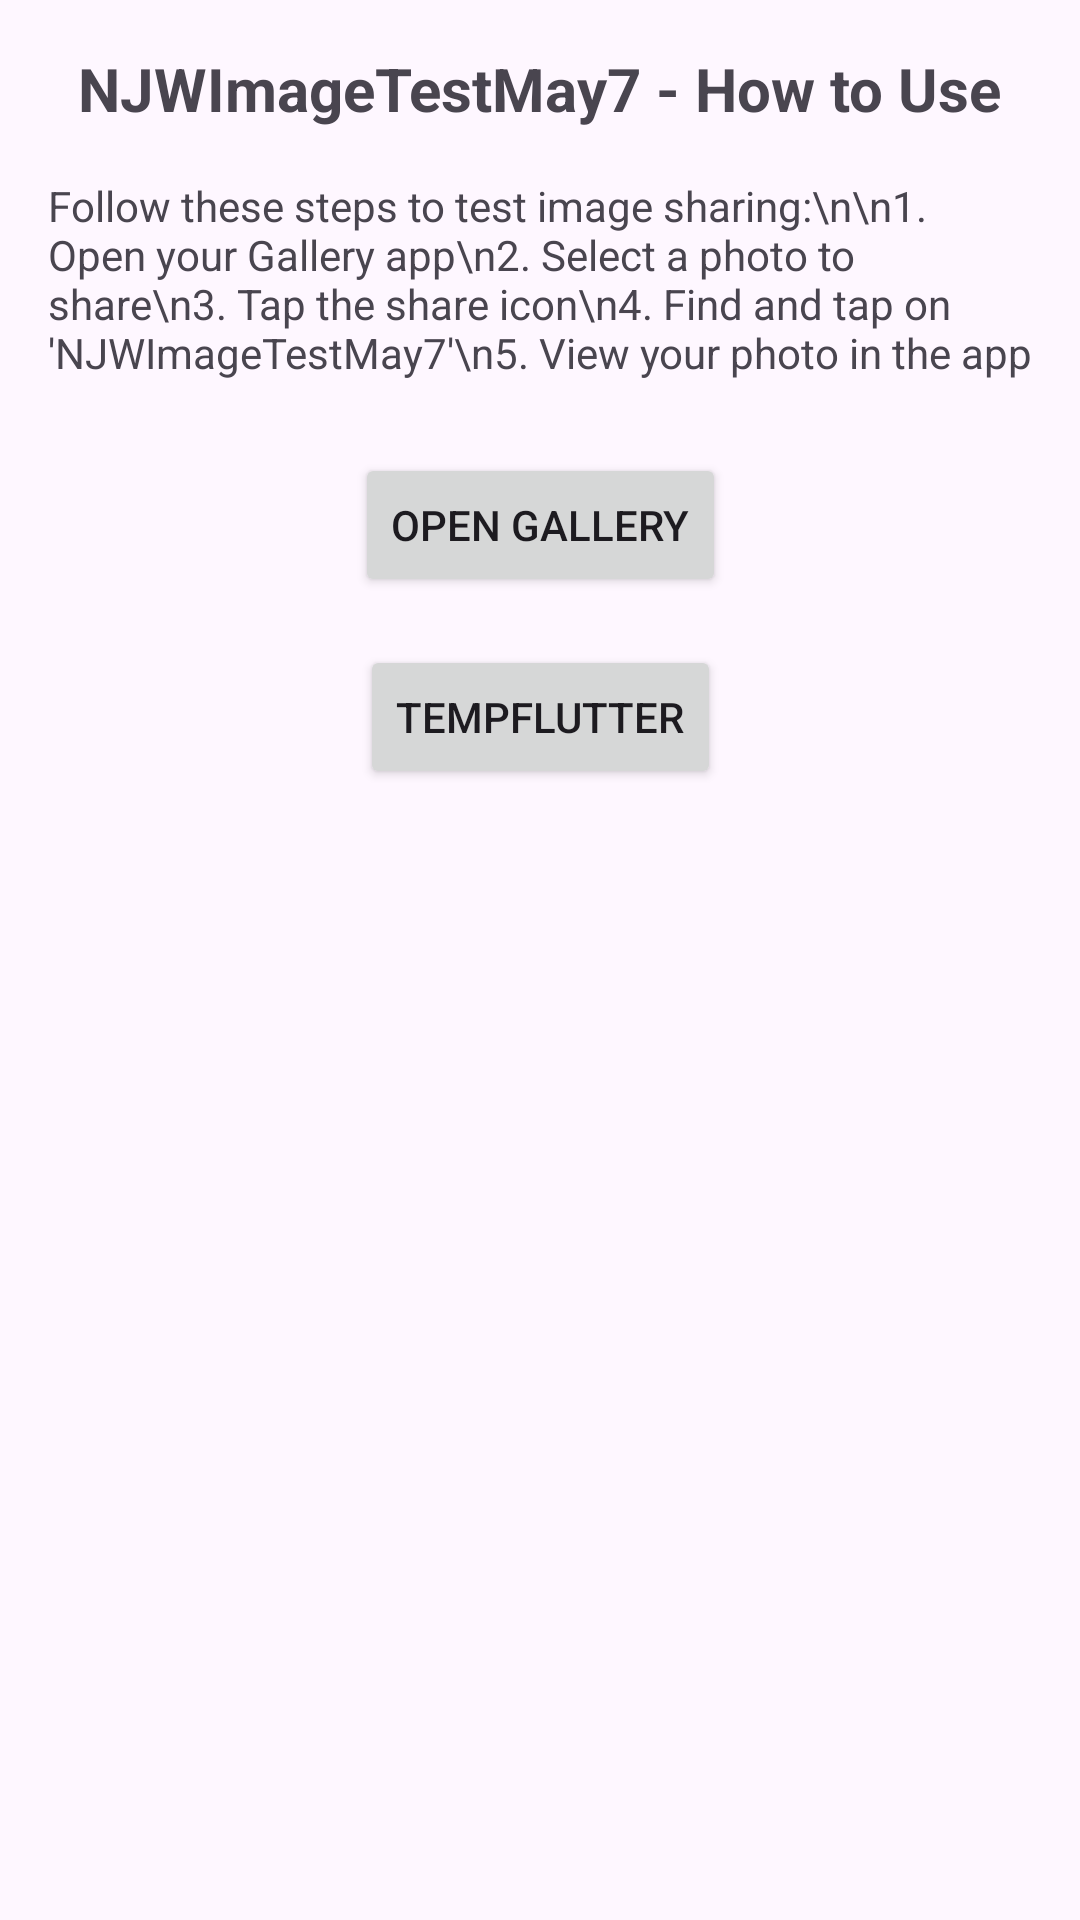

Android layout source for this screen:
<!-- AndroidManifest.xml: application theme Theme.MyKotlinOuterApplication -->
<!-- res/layout/fragment_instructions.xml -->
<?xml version="1.0" encoding="utf-8"?>
<androidx.core.widget.NestedScrollView xmlns:android="http://schemas.android.com/apk/res/android"
    xmlns:app="http://schemas.android.com/apk/res-auto"
    xmlns:tools="http://schemas.android.com/tools"
    android:layout_width="match_parent"
    android:layout_height="match_parent"
    tools:context=".InstructionsFragment">

    <androidx.constraintlayout.widget.ConstraintLayout
        android:layout_width="match_parent"
        android:layout_height="match_parent"
        android:padding="16dp">

        <TextView
            android:id="@+id/textview_title"
            android:layout_width="wrap_content"
            android:layout_height="wrap_content"
            android:text="NJWImageTestMay7 - How to Use"
            android:textSize="20sp"
            android:textStyle="bold"
            app:layout_constraintEnd_toEndOf="parent"
            app:layout_constraintStart_toStartOf="parent"
            app:layout_constraintTop_toTopOf="parent" />

        <TextView
            android:id="@+id/textview_instructions"
            android:layout_width="0dp"
            android:layout_height="wrap_content"
            android:layout_marginTop="16dp"
            android:text="Follow these steps to test image sharing:\n\n1. Open your Gallery app\n2. Select a photo to share\n3. Tap the share icon\n4. Find and tap on 'NJWImageTestMay7'\n5. View your photo in the app"
            app:layout_constraintEnd_toEndOf="parent"
            app:layout_constraintStart_toStartOf="parent"
            app:layout_constraintTop_toBottomOf="@+id/textview_title" />

        <Button
            android:id="@+id/button_open_gallery"
            android:layout_width="wrap_content"
            android:layout_height="wrap_content"
            android:layout_marginTop="24dp"
            android:text="Open Gallery"
            app:layout_constraintEnd_toEndOf="parent"
            app:layout_constraintStart_toStartOf="parent"
            app:layout_constraintTop_toBottomOf="@+id/textview_instructions" />

        <Button
            android:id="@+id/button_temp_flutter"
            android:layout_width="wrap_content"
            android:layout_height="wrap_content"
            android:layout_marginTop="16dp"
            android:text="TempFlutter"
            app:layout_constraintEnd_toEndOf="parent"
            app:layout_constraintStart_toStartOf="parent"
            app:layout_constraintTop_toBottomOf="@+id/button_open_gallery" />

    </androidx.constraintlayout.widget.ConstraintLayout>
</androidx.core.widget.NestedScrollView>
<!-- resources referenced by this layout -->
<resources>
  <style name="Theme.MyKotlinOuterApplication" parent="Base.Theme.MyKotlinOuterApplication" />
  <style name="Base.Theme.MyKotlinOuterApplication" parent="Theme.Material3.DayNight.NoActionBar">
          
          
      </style>
</resources>
